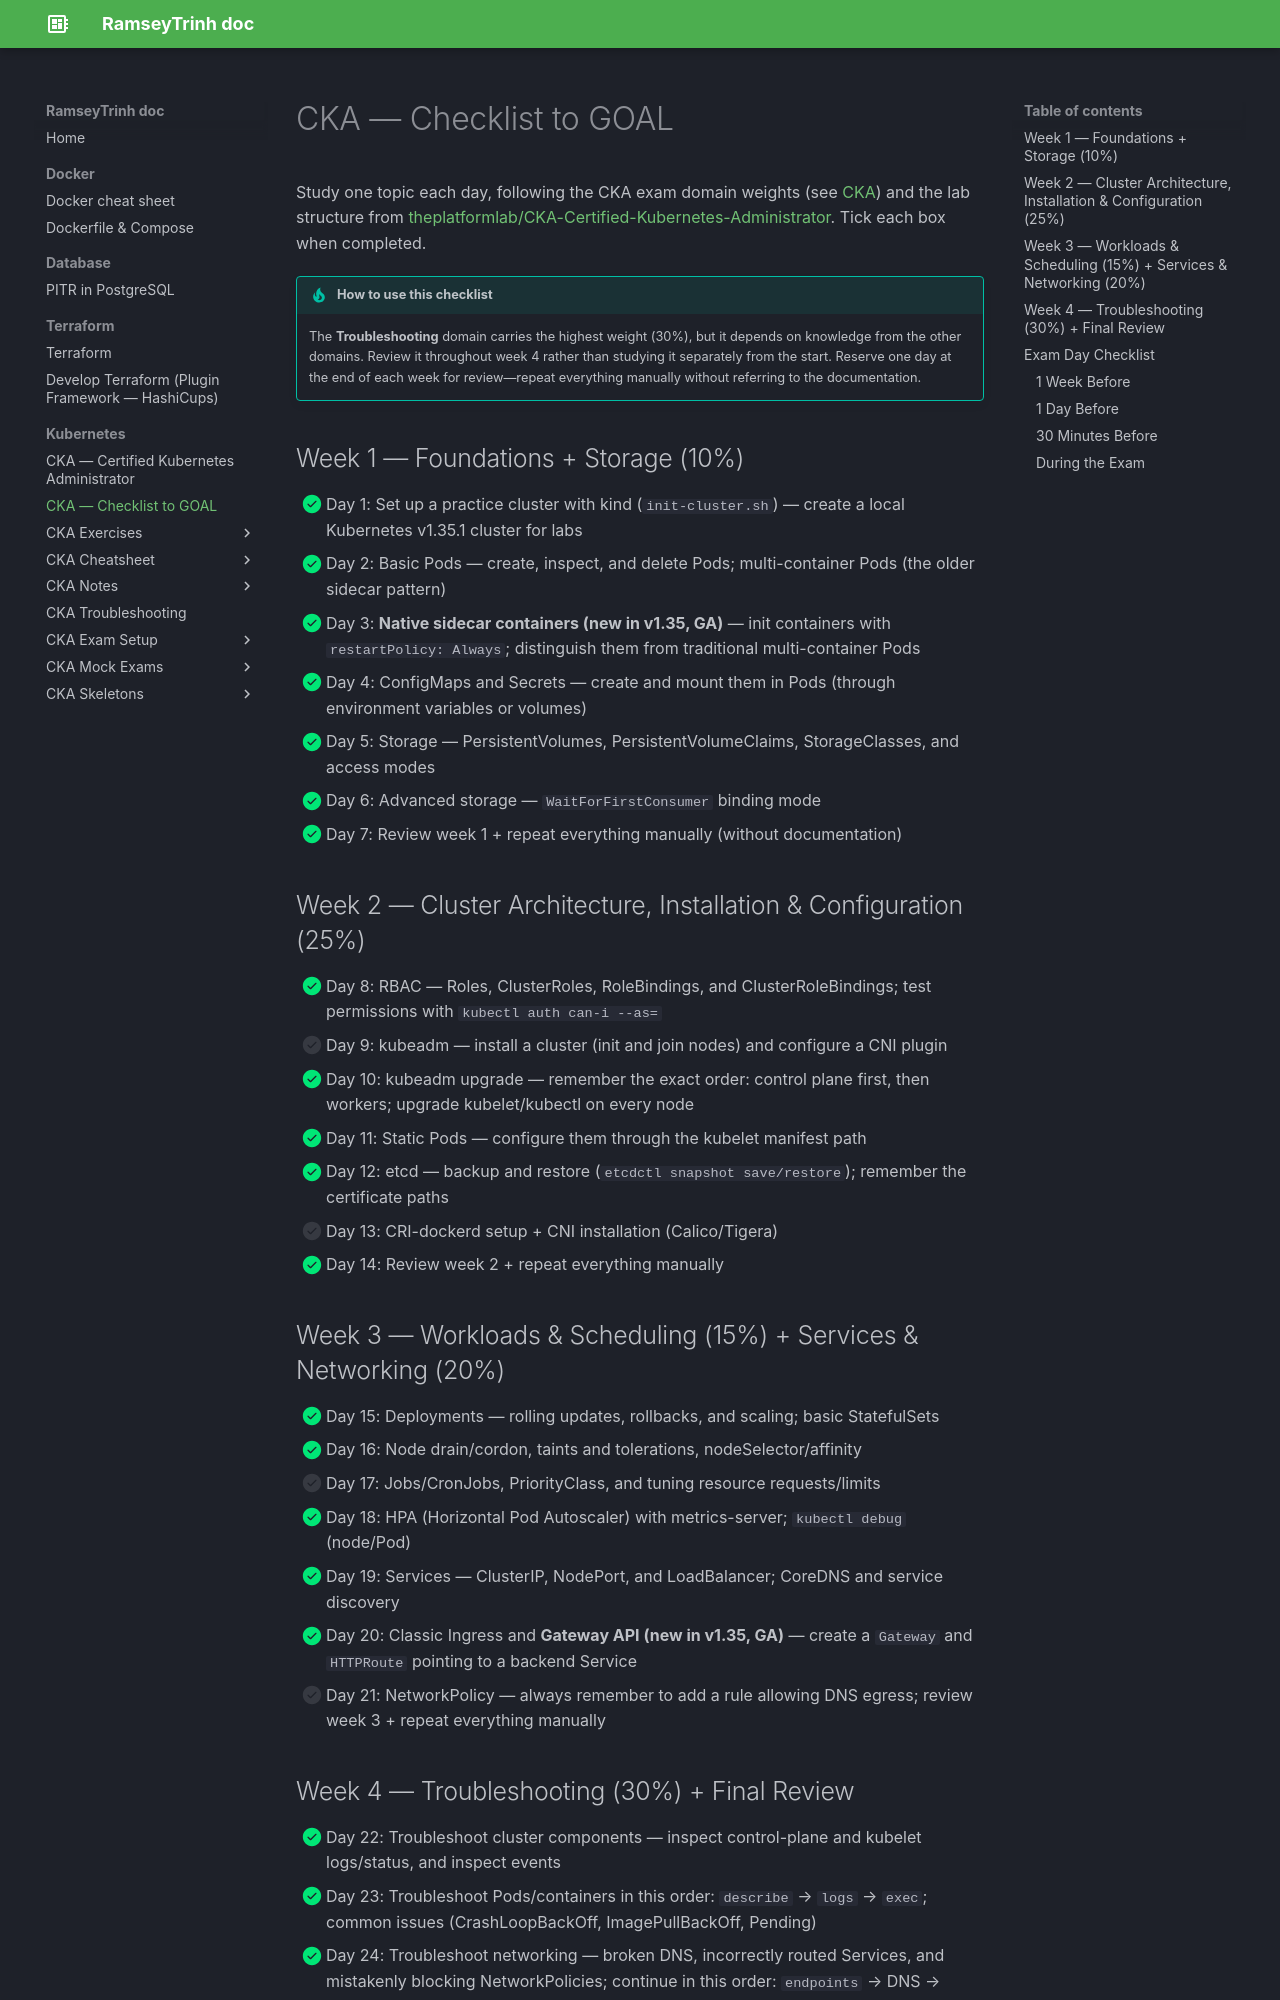

repository: RamseyTrinh/ramseytrinh.github.io · page: Kubernetes/CKA_Checklist/index.html · generator: mkdocs

# CKA — Checklist to GOAL

Study one topic each day, following the CKA exam domain weights (see [CKA](CKA.md)) and the lab structure from [theplatformlab/CKA-Certified-Kubernetes-Administrator](https://github.com/theplatformlab/CKA-Certified-Kubernetes-Administrator). Tick each box when completed.

!!! tip "How to use this checklist"
    The **Troubleshooting** domain carries the highest weight (30%), but it depends on knowledge from the other domains. Review it throughout week 4 rather than studying it separately from the start. Reserve one day at the end of each week for review—repeat everything manually without referring to the documentation.

## Week 1 — Foundations + Storage (10%)

- [x] Day 1: Set up a practice cluster with kind (`init-cluster.sh`) — create a local Kubernetes v1.35.1 cluster for labs
- [x] Day 2: Basic Pods — create, inspect, and delete Pods; multi-container Pods (the older sidecar pattern)
- [x] Day 3: **Native sidecar containers (new in v1.35, GA)** — init containers with `restartPolicy: Always`; distinguish them from traditional multi-container Pods
- [x] Day 4: ConfigMaps and Secrets — create and mount them in Pods (through environment variables or volumes)
- [x] Day 5: Storage — PersistentVolumes, PersistentVolumeClaims, StorageClasses, and access modes
- [x] Day 6: Advanced storage — `WaitForFirstConsumer` binding mode
- [x] Day 7: Review week 1 + repeat everything manually (without documentation)

## Week 2 — Cluster Architecture, Installation & Configuration (25%)

- [x] Day 8: RBAC — Roles, ClusterRoles, RoleBindings, and ClusterRoleBindings; test permissions with `kubectl auth can-i --as=`
- [ ] Day 9: kubeadm — install a cluster (init and join nodes) and configure a CNI plugin
- [x] Day 10: kubeadm upgrade — remember the exact order: control plane first, then workers; upgrade kubelet/kubectl on every node
- [x] Day 11: Static Pods — configure them through the kubelet manifest path
- [x] Day 12: etcd — backup and restore (`etcdctl snapshot save/restore`); remember the certificate paths
- [ ] Day 13: CRI-dockerd setup + CNI installation (Calico/Tigera)
- [x] Day 14: Review week 2 + repeat everything manually

## Week 3 — Workloads & Scheduling (15%) + Services & Networking (20%)

- [x] Day 15: Deployments — rolling updates, rollbacks, and scaling; basic StatefulSets
- [x] Day 16: Node drain/cordon, taints and tolerations, nodeSelector/affinity
- [ ] Day 17: Jobs/CronJobs, PriorityClass, and tuning resource requests/limits
- [x] Day 18: HPA (Horizontal Pod Autoscaler) with metrics-server; `kubectl debug` (node/Pod)
- [x] Day 19: Services — ClusterIP, NodePort, and LoadBalancer; CoreDNS and service discovery
- [x] Day 20: Classic Ingress and **Gateway API (new in v1.35, GA)** — create a `Gateway` and `HTTPRoute` pointing to a backend Service
- [ ] Day 21: NetworkPolicy — always remember to add a rule allowing DNS egress; review week 3 + repeat everything manually
